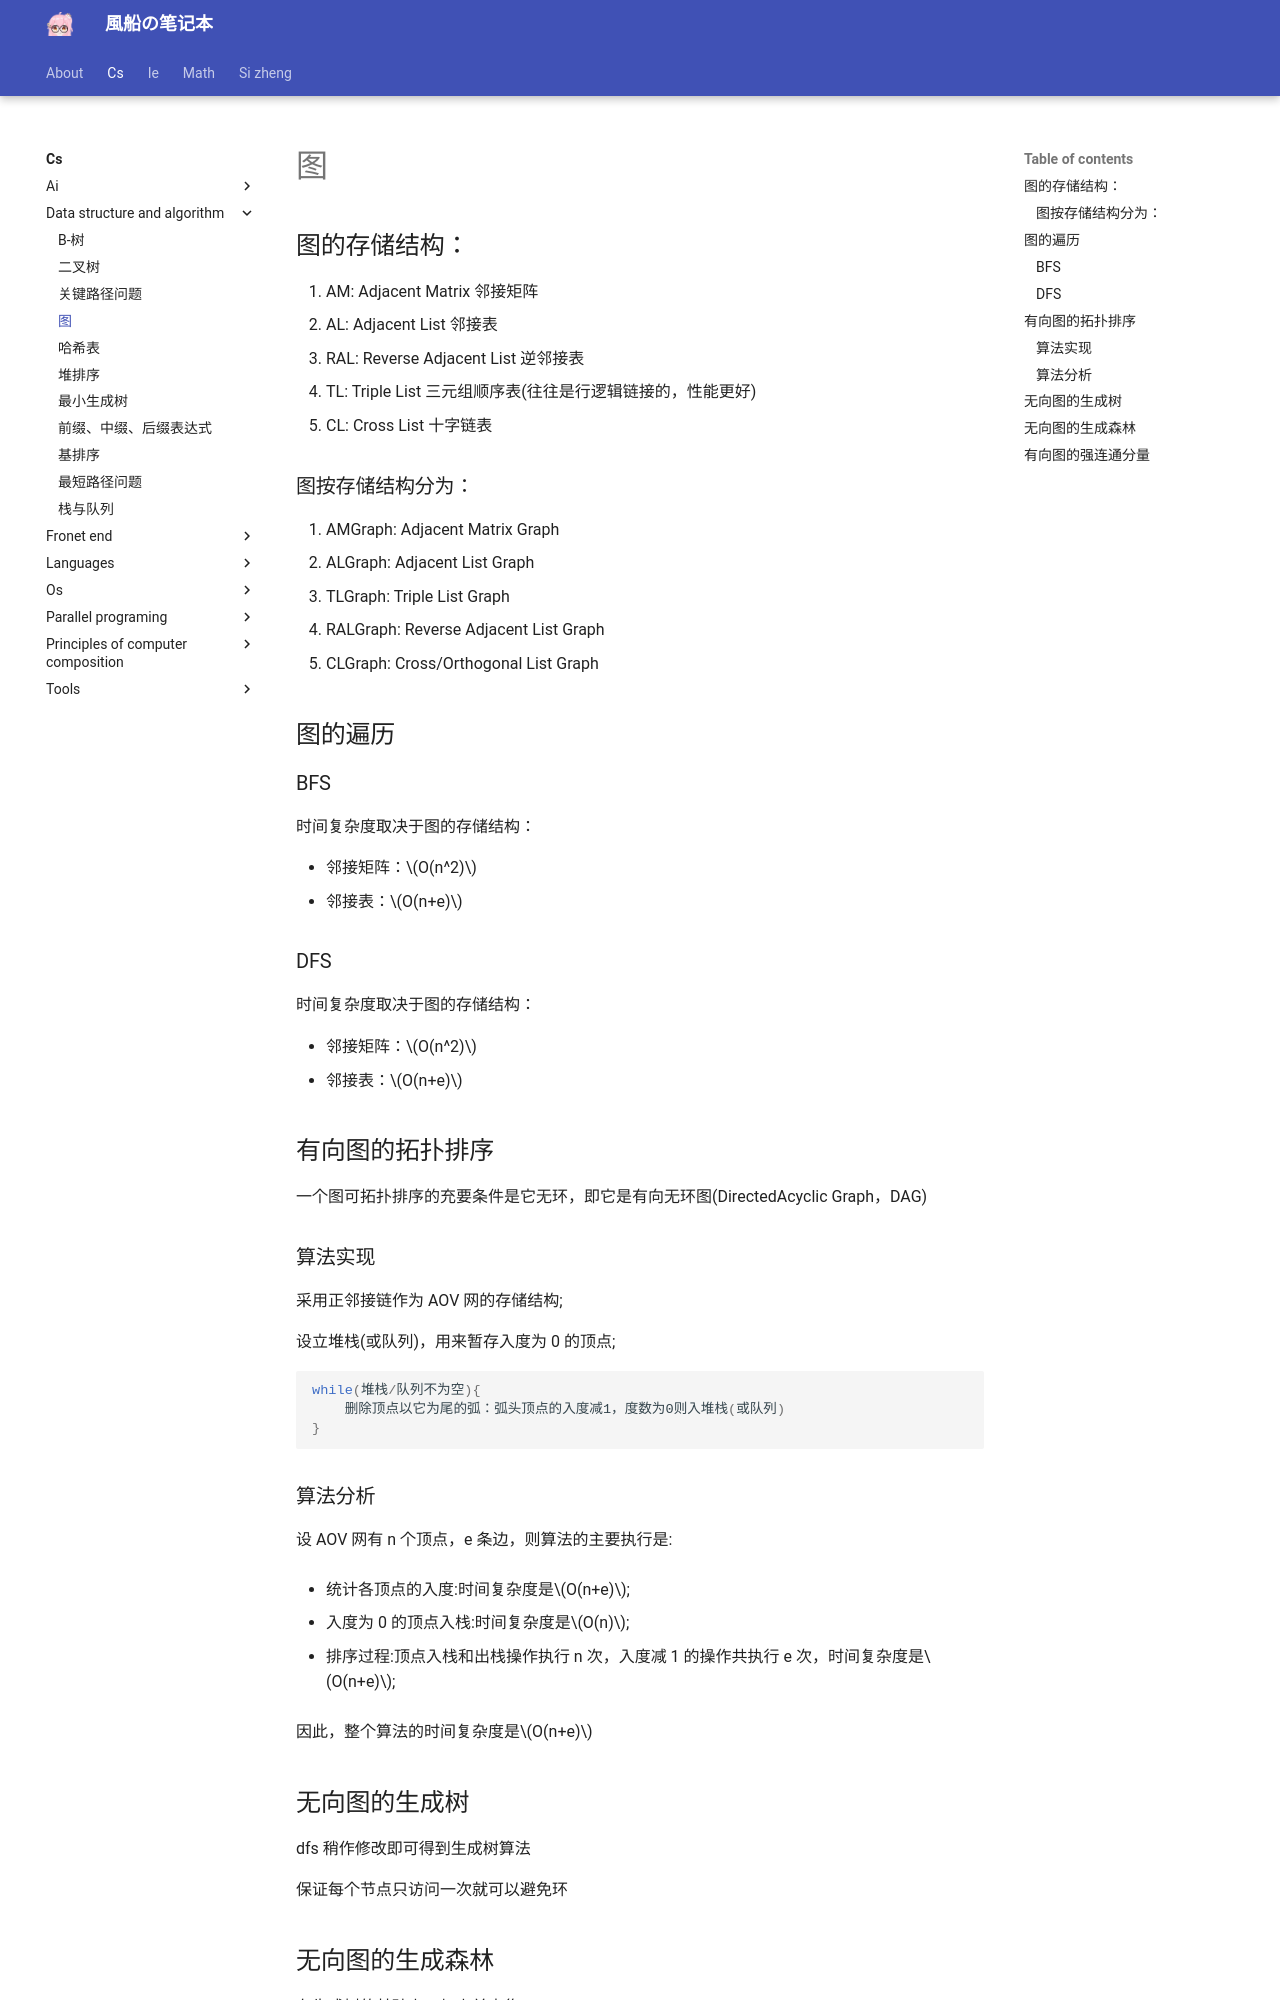

repository: fuuzen/notebook · page: cs/data-structure-and-algorithm/graph/index.html · generator: mkdocs

---
title: 图
date: 2023/12/15
math: true
categories:
  - [计算机科学, 数据结构与算法]
tags:
  - CS
  - 算法
  - 数据结构
  - 图论
---

## 图的存储结构：

1. AM: Adjacent Matrix 邻接矩阵
2. AL: Adjacent List 邻接表
3. RAL: Reverse Adjacent List 逆邻接表
4. TL: Triple List 三元组顺序表(往往是行逻辑链接的，性能更好)
5. CL: Cross List 十字链表

### 图按存储结构分为：

1. AMGraph: Adjacent Matrix Graph
2. ALGraph: Adjacent List Graph
3. TLGraph: Triple List Graph
4. RALGraph: Reverse Adjacent List Graph
5. CLGraph: Cross/Orthogonal List Graph

## 图的遍历

### BFS

时间复杂度取决于图的存储结构：

- 邻接矩阵：$O(n^2)$
- 邻接表：$O(n+e)$

### DFS

时间复杂度取决于图的存储结构：

- 邻接矩阵：$O(n^2)$
- 邻接表：$O(n+e)$

## 有向图的拓扑排序

一个图可拓扑排序的充要条件是它无环，即它是有向无环图(DirectedAcyclic Graph，DAG)

### 算法实现

采用正邻接链作为 AOV 网的存储结构;

设立堆栈(或队列)，用来暂存入度为 0 的顶点;

```c
while(堆栈/队列不为空){
    删除顶点以它为尾的弧：弧头顶点的入度减1，度数为0则入堆栈(或队列)
}
```

### 算法分析

设 AOV 网有 n 个顶点，e 条边，则算法的主要执行是:

- 统计各顶点的入度:时间复杂度是$O(n+e)$;

- 入度为 0 的顶点入栈:时间复杂度是$O(n)$;

- 排序过程:顶点入栈和出栈操作执行 n 次，入度减 1 的操作共执行 e
  次，时间复杂度是$O(n+e)$;

因此，整个算法的时间复杂度是$O(n+e)$

## 无向图的生成树

dfs 稍作修改即可得到生成树算法

保证每个节点只访问一次就可以避免环

## 无向图的生成森林

在生成树的基础上，加上并查集
